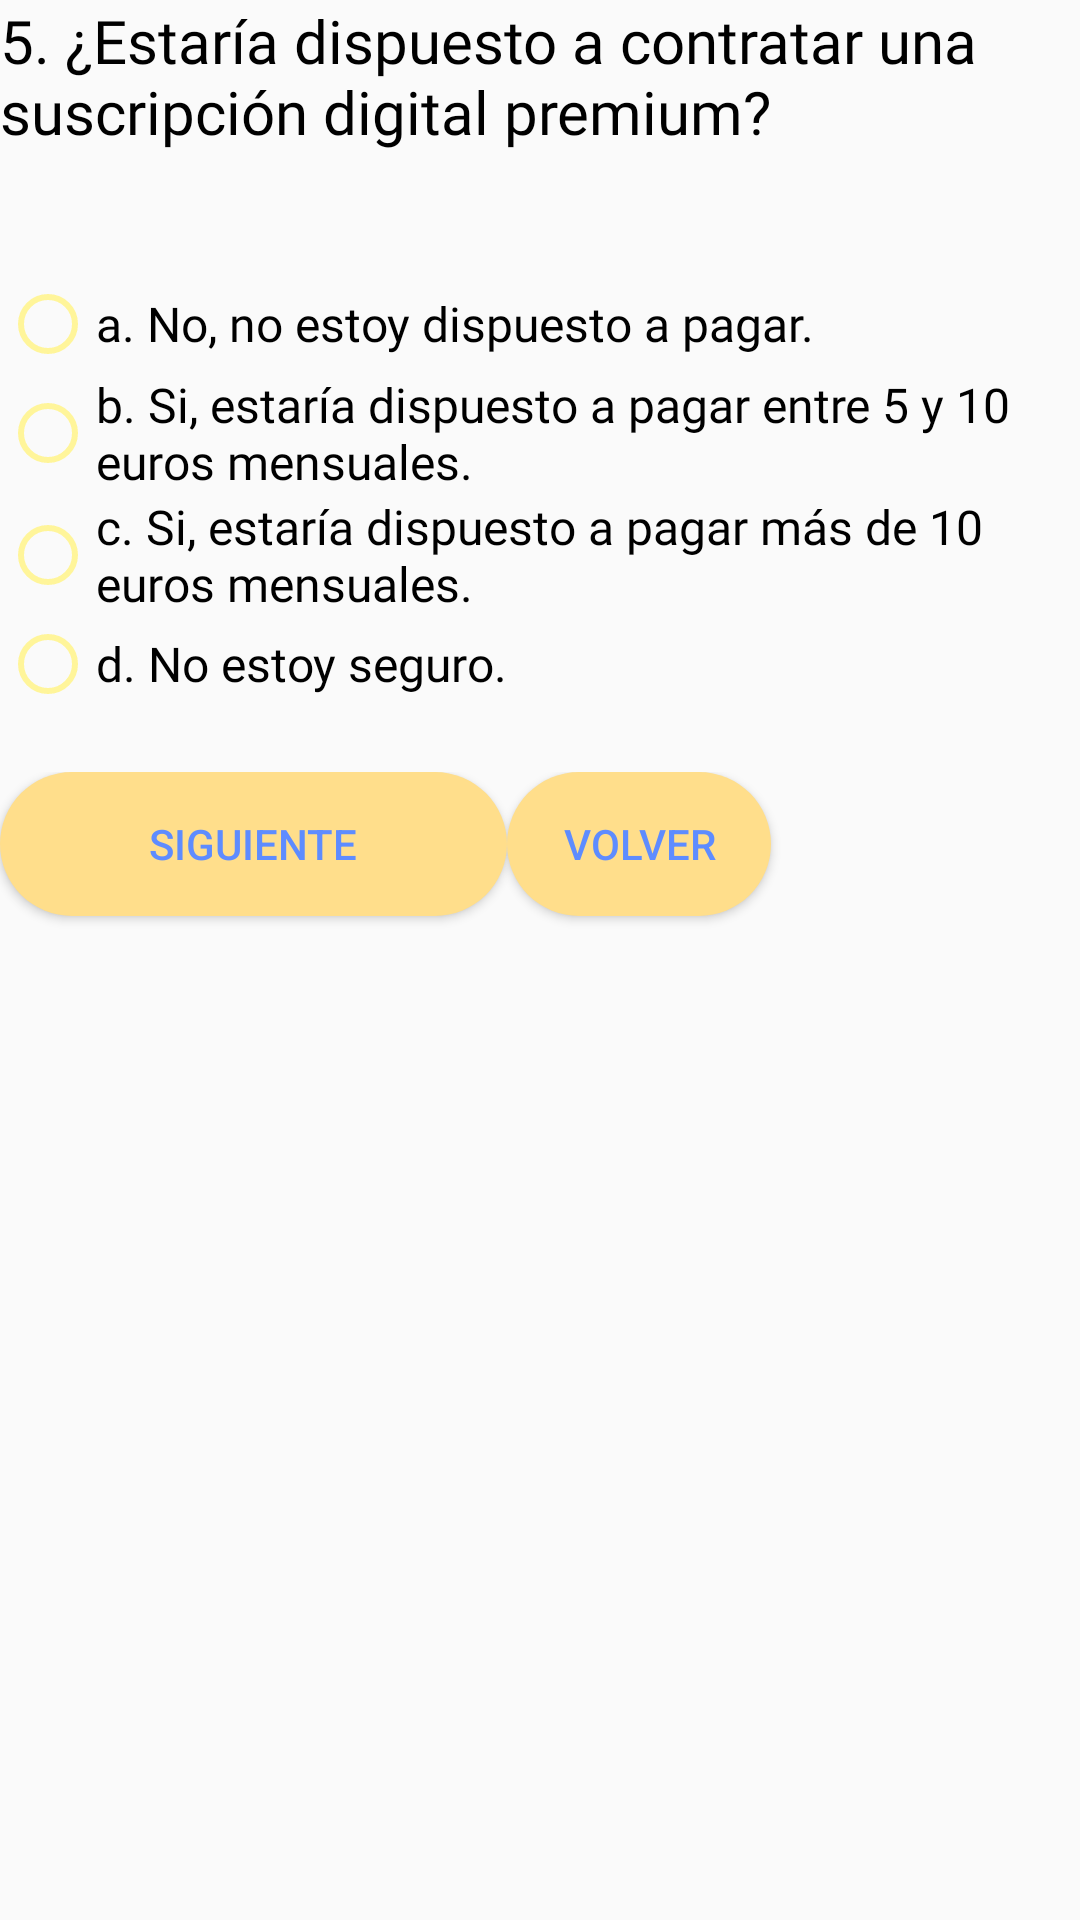

The Android layout XML behind this screen, and the referenced resources:
<!-- AndroidManifest.xml: application theme Theme.Proyecto_AfricaBermudez -->
<!-- res/layout/fragment_p5.xml -->
<?xml version="1.0" encoding="utf-8"?>
<FrameLayout xmlns:android="http://schemas.android.com/apk/res/android"
    xmlns:tools="http://schemas.android.com/tools"
    android:layout_width="match_parent"
    android:layout_height="match_parent"
    tools:context=".p5">

    
    <LinearLayout
        android:layout_width="match_parent"
        android:layout_height="509dp"
        android:orientation="vertical">

        <TextView
            android:id="@+id/p5"
            android:layout_width="match_parent"
            android:layout_height="92dp"
            android:fontFamily="@font/raylig_semi_bold"
            android:text="5. ¿Estaría dispuesto a contratar una suscripción digital premium?"
            android:textColor="#000000"
            android:textSize="20dp" />

        <RadioGroup
            android:layout_width="match_parent"
            android:layout_height="415dp">

            <RadioButton
                android:id="@+id/p5r1"
                android:layout_width="match_parent"
                android:layout_height="wrap_content"
                android:buttonTint="#FFF59A"
                android:fontFamily="@font/consola"
                android:text="a. No, no estoy dispuesto a pagar."
                android:textSize="16dp" />

            <RadioButton
                android:id="@+id/p5r2"
                android:layout_width="match_parent"
                android:layout_height="wrap_content"
                android:buttonTint="#FFF59A"
                android:fontFamily="@font/consola"
                android:text="b. Si, estaría dispuesto a pagar entre 5 y 10 euros mensuales."
                android:textSize="16dp" />

            <RadioButton
                android:id="@+id/p5r3"
                android:layout_width="match_parent"
                android:layout_height="wrap_content"
                android:buttonTint="#FFF59A"
                android:fontFamily="@font/consola"
                android:text="c. Si, estaría dispuesto a pagar más de 10 euros mensuales."
                android:textSize="16dp" />

            <RadioButton
                android:id="@+id/p5r4"
                android:layout_width="match_parent"
                android:layout_height="wrap_content"
                android:buttonTint="#FFF59A"
                android:fontFamily="@font/consola"
                android:text="d. No estoy seguro."
                android:textSize="16dp" />

            <Space
                android:layout_width="match_parent"
                android:layout_height="20dp" />

            <LinearLayout
                android:layout_width="match_parent"
                android:layout_height="match_parent"
                android:orientation="horizontal">

                <Button
                    android:id="@+id/btnsp5"
                    android:layout_width="169dp"
                    android:layout_height="wrap_content"
                    android:background="@drawable/circle"
                    android:backgroundTint="#FFDE8B"
                    android:text="Siguiente"
                    android:textColor="#5E8CFF" />

                <Button
                    android:id="@+id/volver5"
                    android:layout_width="wrap_content"
                    android:layout_height="wrap_content"
                    android:background="@drawable/circle"
                    android:backgroundTint="#FFDE8B"
                    android:text="Volver"
                    android:textColor="#5E8CFF" />
            </LinearLayout>
        </RadioGroup>

    </LinearLayout>

</FrameLayout>
<!-- resources referenced by this layout -->
<resources>
  <!-- drawable circle (drawable) -->
  <?xml version="1.0" encoding="utf-8"?>
  <selector xmlns:android="http://schemas.android.com/apk/res/android">
      <item>
          <shape android:shape="rectangle">
              <corners android:radius="1000dp"/>
              <solid android:color="#FF899B"/>
          </shape>
      </item>
  </selector>
  <style name="Theme.Proyecto_AfricaBermudez" parent="Theme.AppCompat.Light">
          
          <item name="colorPrimary">@color/purple_500</item>
          <item name="colorPrimaryVariant">@color/purple_700</item>
          <item name="colorOnPrimary">@color/white</item>
          
          <item name="colorSecondary">@color/teal_200</item>
          <item name="colorSecondaryVariant">@color/teal_700</item>
          <item name="colorOnSecondary">@color/black</item>
          
          <item name="android:statusBarColor">?attr/colorPrimaryVariant</item>
          
      </style>
  <!-- not gathered from this repository: default colours our renderer supplied (Android Studio template values) -->
  <color name="purple_500">#FF6200EE</color>
  <color name="purple_700">#FF3700B3</color>
  <color name="teal_200">#FF03DAC5</color>
  <color name="teal_700">#FF018786</color>
  <color name="black">#FF000000</color>
  <color name="white">#FFFFFFFF</color>
</resources>
